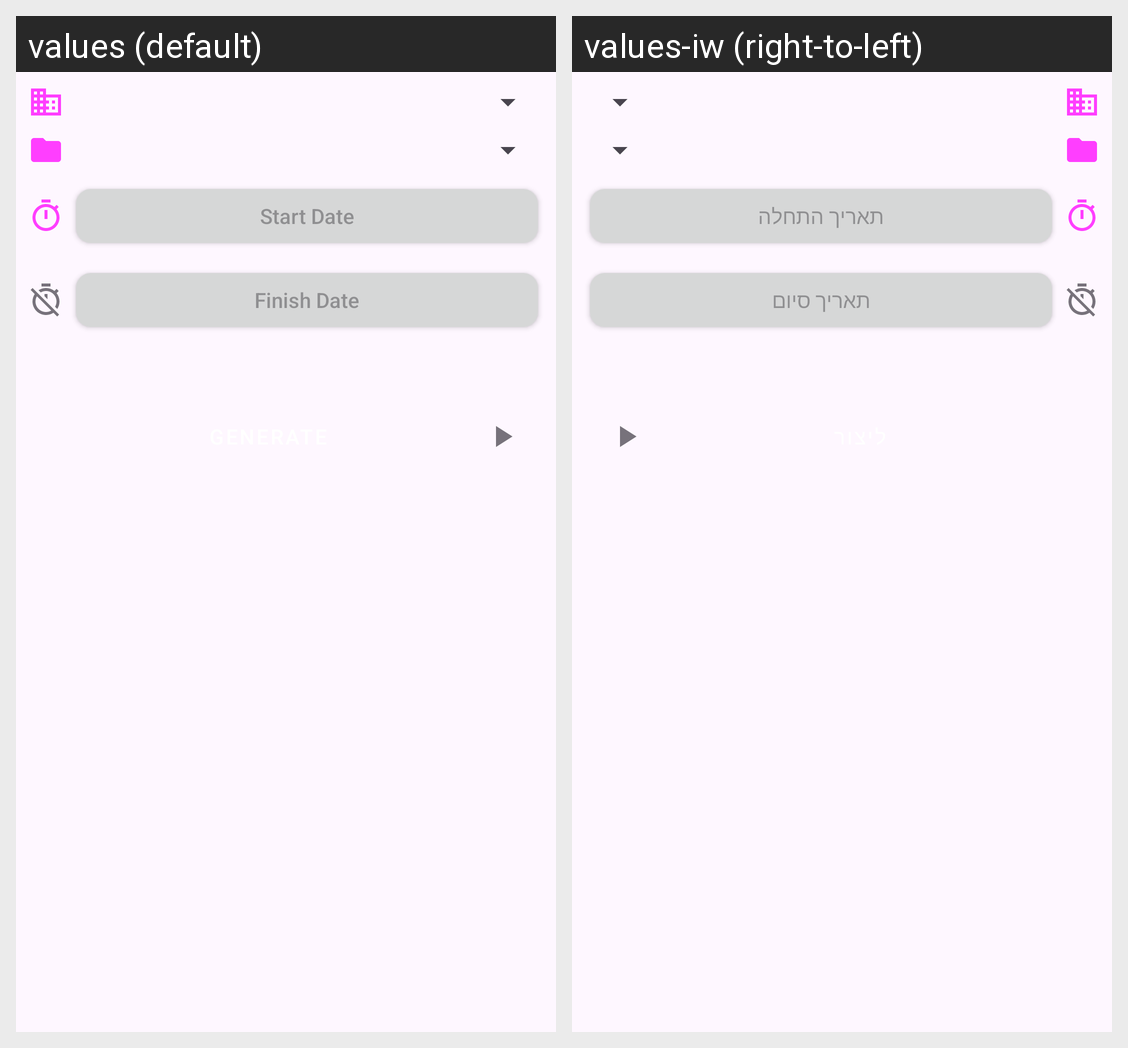

Here is an Android app screen in its default locale and in the app's own translations. Write out the translated-string differences for the strings that appear on this screen.
Android screen res/layout/reports_form.xml rendered under 2 locales, left to right: values (default), values-iw (right-to-left). Device: Nexus 5 (rendered at 1080×1920; each locale shown at half size, 540×960, under a caption strip naming it); theme Theme.WorkTracker.
Strings drawn on this screen, with the default value and each locale's value (text and hints the layout hard-codes, and strings that could not be matched under every locale, appear in the picture but are not listed):

start_date_label
  values: Start Date
  values-iw: תאריך התחלה

finish_date_label
  values: Finish Date
  values-iw: תאריך סיום
